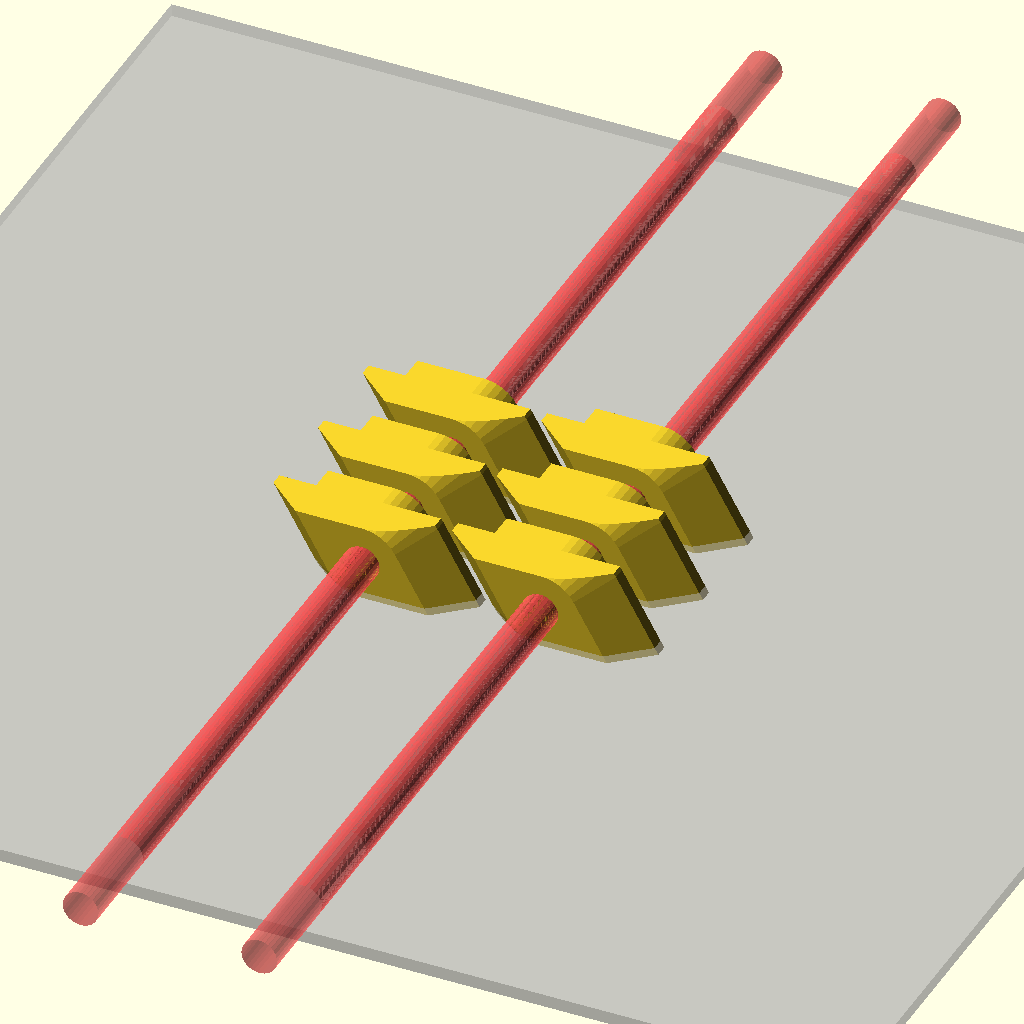
Cell 1 — every parameter at its default value.
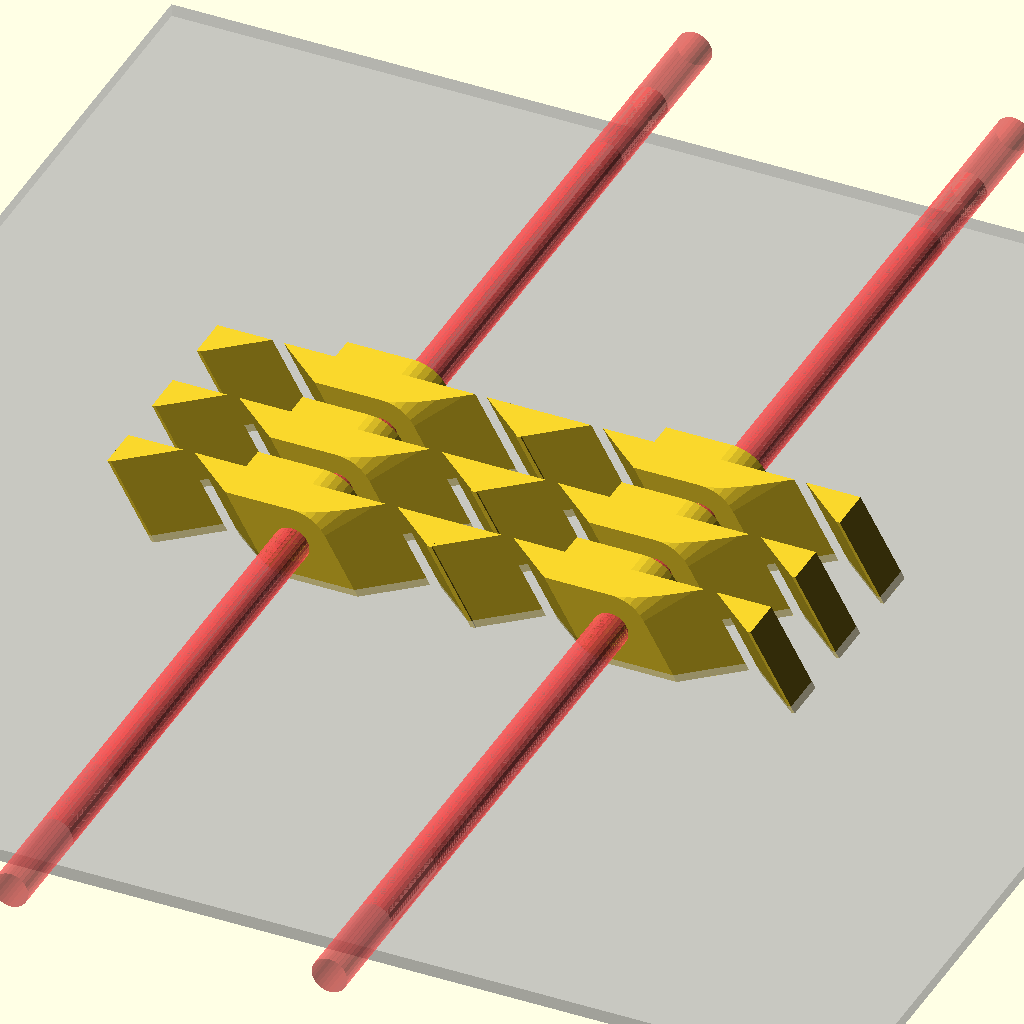
Cell 2: width = 22 (everything else at default).
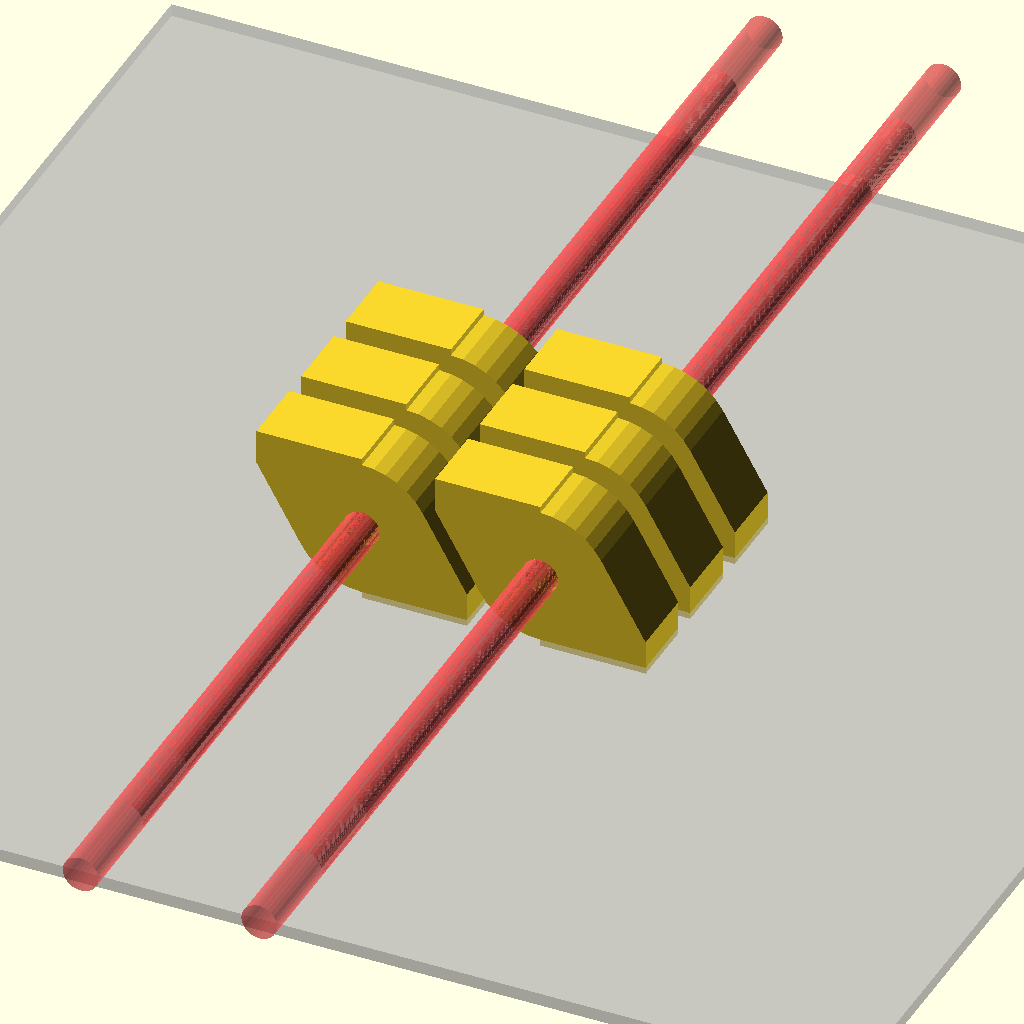
Cell 3 — slot_width set to 12, the other parameters unchanged.
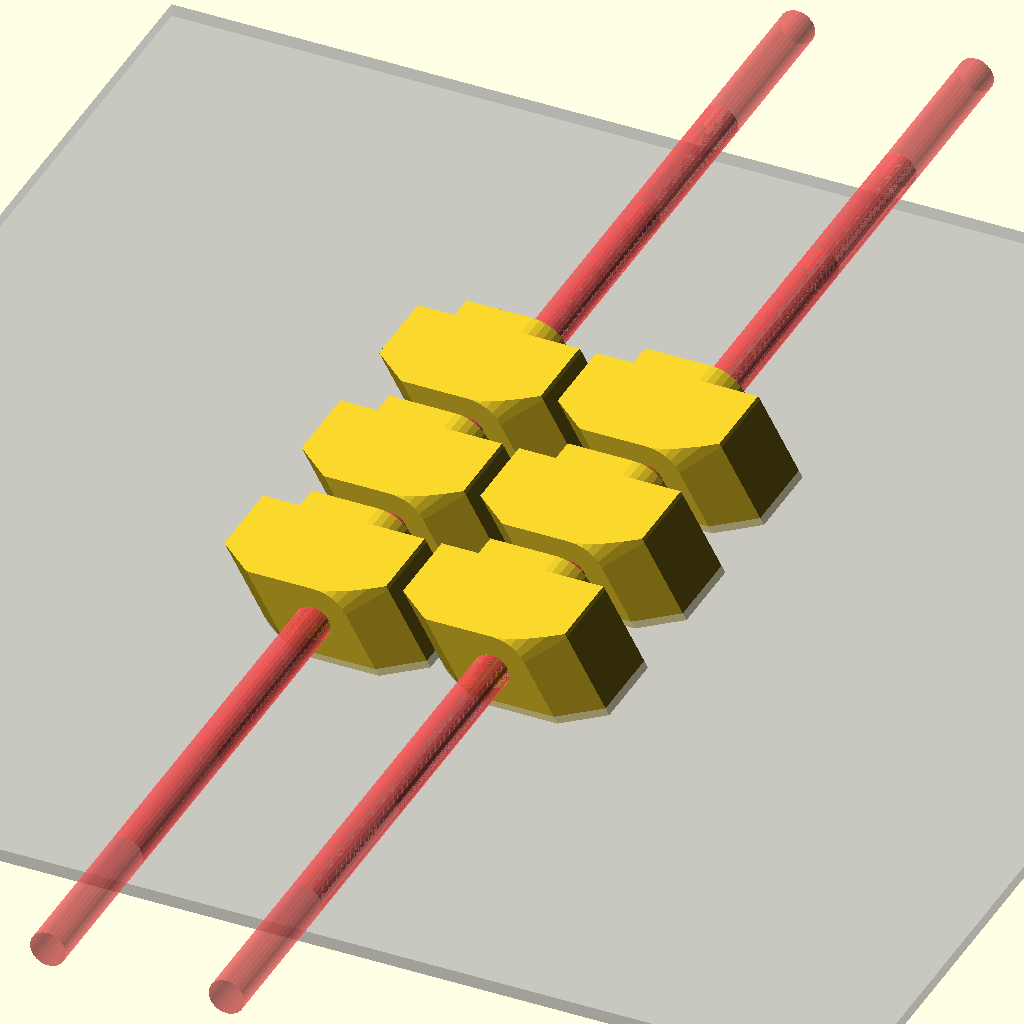
Cell 4 — depth set to 11, the other parameters unchanged.
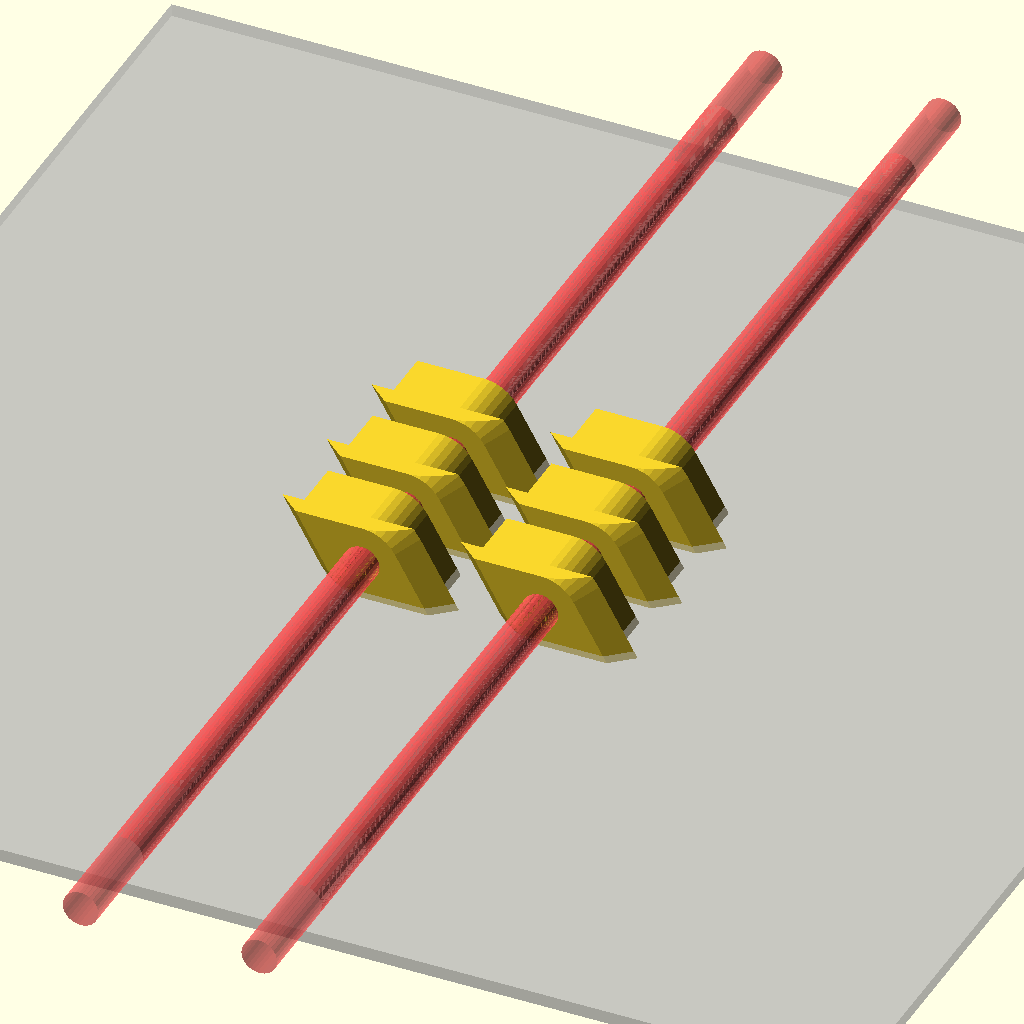
Cell 5 — slot_depth set to 4, the other parameters unchanged.
All cells are drawn from one camera (rotation 55°, 0°, 25°, orthographic, colour scheme Cornfield), so only the parameter changes between them.
Source of the model, tnut.scad:
width = 11; //11 for 20mm, 14 for 25mm
slot_width = 6;
depth = 5.5; //5.5 for 20mm, 7 for 25mm
slot_depth = 2;
screw_size = 3;
nut_size = 6.2;
nut_depth = 3;

repeat_x = 2;
repeat_y = 3;

// ratio for converting diameter to apothem
/*
da6 = 1 / cos(180 / 6) / 2;
da8 = 1 / cos(180 / 8) / 2;
da12 = 1 / cos(180 / 12) / 2;
*/
%square(100, center = true);
for(x = [-(repeat_x - 1) / 2:(repeat_x - 1) / 2]) for(y = [-(repeat_y - 1) / 2:(repeat_y - 1) / 2]) translate([x * (width + 3), y * (depth + 2), slot_width / 2]) render() 
difference() {
	linear_extrude(height = slot_width, center = true, convexity = 5) difference() {
		square([width * 1.5, depth], center = true);
	}
	rotate([0, -30, 0]) {
		linear_extrude(height = slot_width * 5, center = true, convexity = 5) difference() {
			for(side = [0, 1]) mirror([side, 0, 0]) cut();
		}
		rotate([-90, 0, 0]) difference() {
			rotate(90) rotate_extrude(convexity = 5, $fn = 36) cut();
			for(side = [0, 1]) for(a = [0, 1]) rotate(side * 180 + a * 30) translate([0, 0, -50]) cube(100);
		}
	}
	rotate([90, 0, 0]) #cylinder(r = 2.8/2, h = 100, center = true, $fn = 30);
	//rotate([90, 0, 0]) cylinder(r = screw_size * da6, h = 100, center = true, $fn = 30);
	//rotate([90, 0, 0]) #translate([0, 0, depth / 2 - nut_depth]) cylinder(r = nut_size / 2, h = 100, $fn = 6);
}

module cut() {
	translate([width, -1]) square([width, depth + 2], center = true);
	translate([slot_width / 2, depth / 2 - slot_depth]) square([width, depth]);
	translate([slot_width / 2, -depth / 2]) rotate(-45) square([width, depth]);
}
Customizer parameters (derived from the source; name, type, default, range or options):
width: number, default 11
slot_width: number, default 6
depth: number, default 5.5
slot_depth: number, default 2
screw_size: number, default 3
nut_size: number, default 6.2
nut_depth: number, default 3
repeat_x: number, default 2
repeat_y: number, default 3
